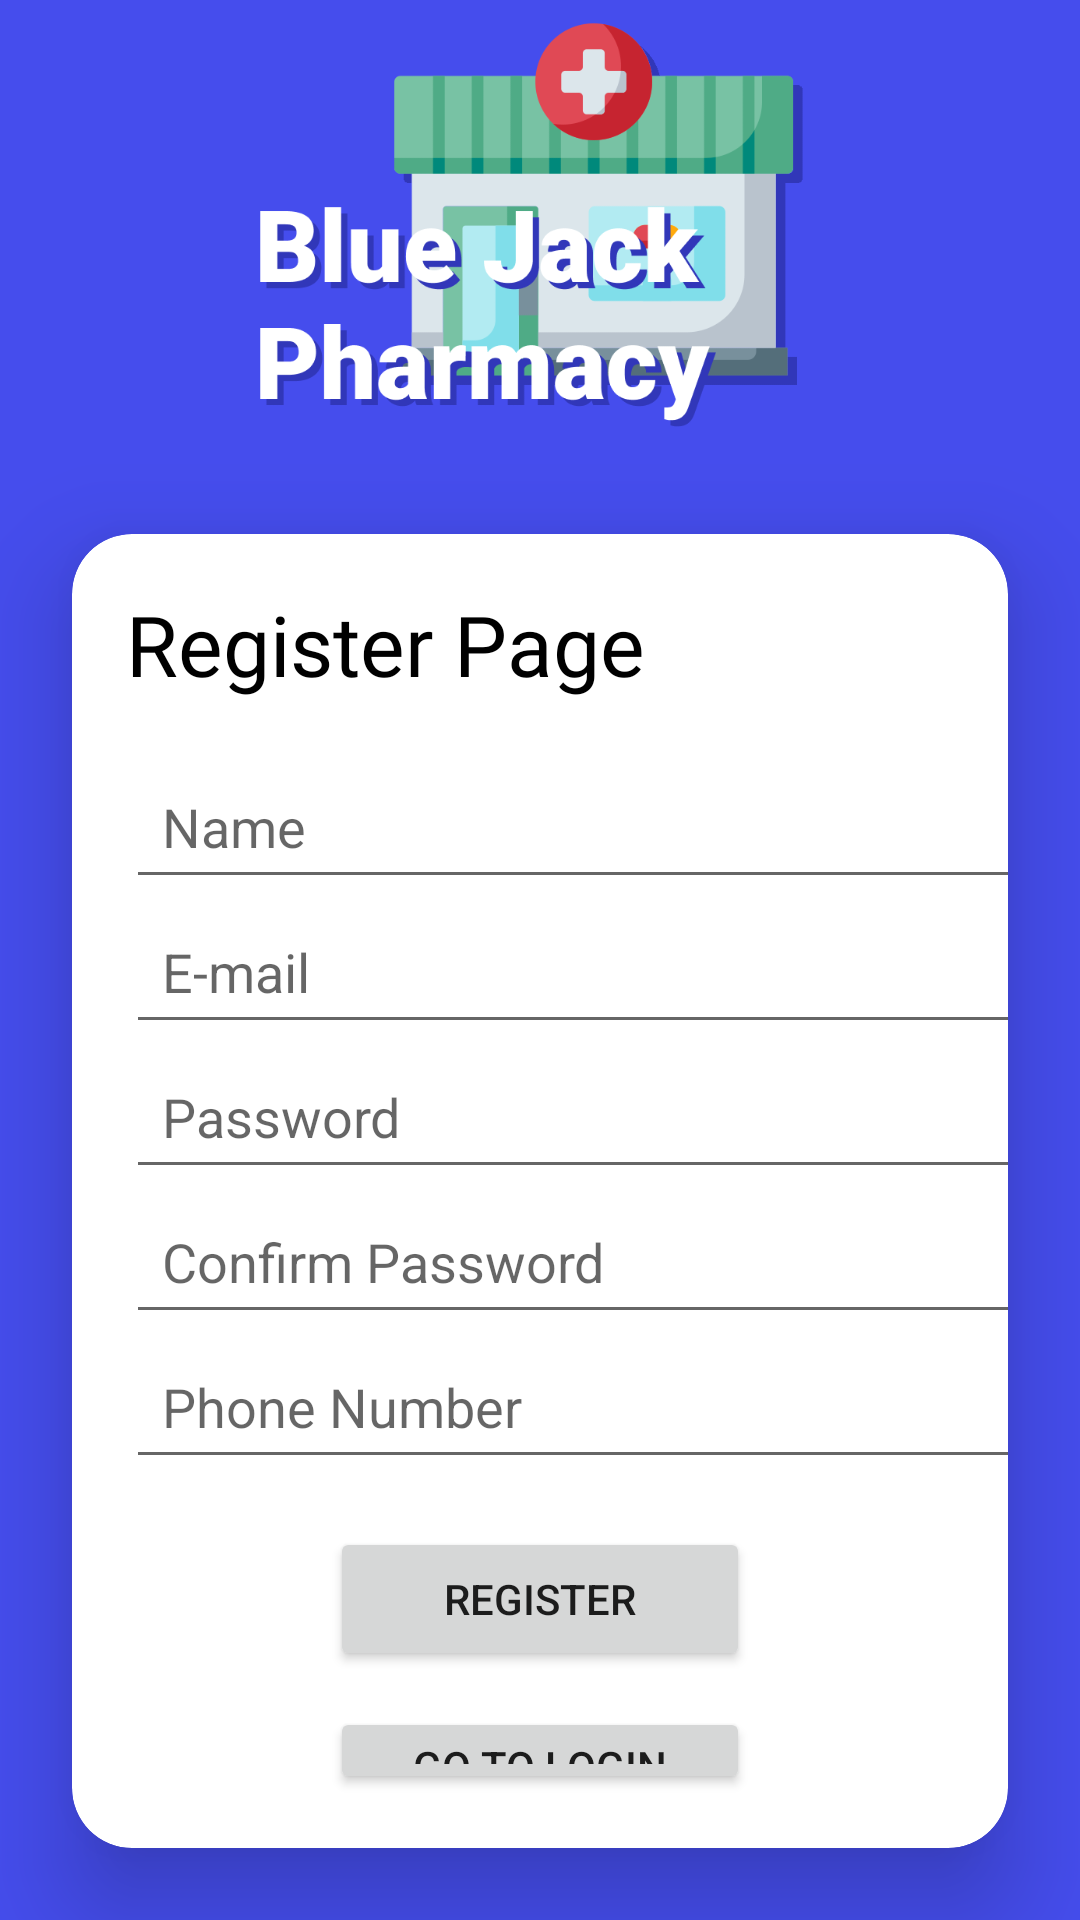

The Android layout XML behind this screen, and the referenced resources:
<!-- AndroidManifest.xml: application theme Theme.BluejackPharmacy_Quiz -->
<!-- res/layout/activity_register_page.xml -->
<?xml version="1.0" encoding="utf-8"?>
<LinearLayout xmlns:android="http://schemas.android.com/apk/res/android"
    xmlns:app="http://schemas.android.com/apk/res-auto"
    xmlns:tools="http://schemas.android.com/tools"
    android:layout_width="match_parent"
    android:layout_height="match_parent"
    android:background="@color/blue"
    android:orientation="vertical"
    tools:context=".registerPage">

    <ImageView
        android:id="@+id/imageView"
        android:layout_width="match_parent"
        android:layout_height="154dp"
        app:srcCompat="@drawable/bluejack" />

    <androidx.cardview.widget.CardView
        android:id="@+id/registerContainer"
        android:layout_width="match_parent"
        android:layout_height="wrap_content"
        android:layout_margin="24dp"
        app:cardCornerRadius="20dp"
        app:cardElevation="20dp"
        >

        <LinearLayout
            android:layout_width="match_parent"
            android:layout_height="wrap_content"
            android:orientation="vertical"
            android:layout_gravity="center_horizontal">

            <TextView
                android:layout_width="match_parent"
                android:layout_height="wrap_content"
                android:fontFamily="@font/roboto_bold"
                android:paddingLeft="18sp"
                android:paddingTop="18sp"
                android:paddingBottom="18sp"
                android:text="Register Page"
                android:textColor="@color/black"
                android:textSize="28dp" />

            <EditText
                android:id="@+id/registerNameField"
                android:layout_width="330dp"
                android:layout_height="match_parent"
                android:layout_marginLeft="18dp"
                android:hint="Name"
                android:padding="12dp" />

            <EditText
                android:id="@+id/registerEmailField"
                android:layout_width="330dp"
                android:layout_height="match_parent"
                android:layout_marginLeft="18dp"
                android:inputType="textEmailAddress"
                android:hint="E-mail"
                android:padding="12dp" />


            <EditText
                android:id="@+id/registerPasswordField"
                android:layout_width="330dp"
                android:layout_height="wrap_content"
                android:layout_marginLeft="18dp"
                android:hint="Password"
                android:inputType="textPassword"
                android:padding="12dp" />

            <EditText
                android:id="@+id/registerConfirmPasswordField"
                android:layout_width="330dp"
                android:layout_height="wrap_content"
                android:layout_marginLeft="18dp"
                android:hint="Confirm Password"
                android:inputType="textPassword"
                android:padding="12dp" />

            <EditText
                android:id="@+id/registerPhoneField"
                android:layout_width="330dp"
                android:layout_height="wrap_content"
                android:layout_marginLeft="18dp"
                android:hint="Phone Number"
                android:padding="12dp" />

            <Button
                android:id="@+id/registerButton"
                android:layout_width="140dp"
                android:layout_marginTop="16dp"
                android:layout_height="wrap_content"
                android:text="Register"
                android:layout_gravity="center"
                />

            <Button
                android:id="@+id/goToLoginButton"
                android:layout_width="140dp"
                android:layout_height="wrap_content"
                android:text="Go to Login"
                android:layout_marginTop="12dp"
                android:layout_gravity="center"
                android:layout_marginBottom="18sp"
                />


        </LinearLayout>

    </androidx.cardview.widget.CardView>

</LinearLayout>
<!-- resources referenced by this layout -->
<resources>
  <color name="black">#FF000000</color>
  <color name="blue">#454ded</color>
  <!-- drawable bluejack: png bitmap (drawable, 36034 bytes) -->
  <style name="Theme.BluejackPharmacy_Quiz" parent="Theme.MaterialComponents.DayNight.NoActionBar">
          
          <item name="colorPrimary">@color/purple_500</item>
          <item name="colorPrimaryVariant">@color/purple_700</item>
          <item name="colorOnPrimary">@color/white</item>
          
          <item name="colorSecondary">@color/teal_200</item>
          <item name="colorSecondaryVariant">@color/teal_700</item>
          <item name="colorOnSecondary">@color/black</item>
          
          <item name="android:statusBarColor">?attr/colorPrimaryVariant</item>
          
      </style>
  <color name="purple_500">#FF6200EE</color>
  <color name="purple_700">#FF3700B3</color>
  <color name="white">#FFFFFFFF</color>
  <color name="teal_200">#FF03DAC5</color>
  <color name="teal_700">#FF018786</color>
</resources>
